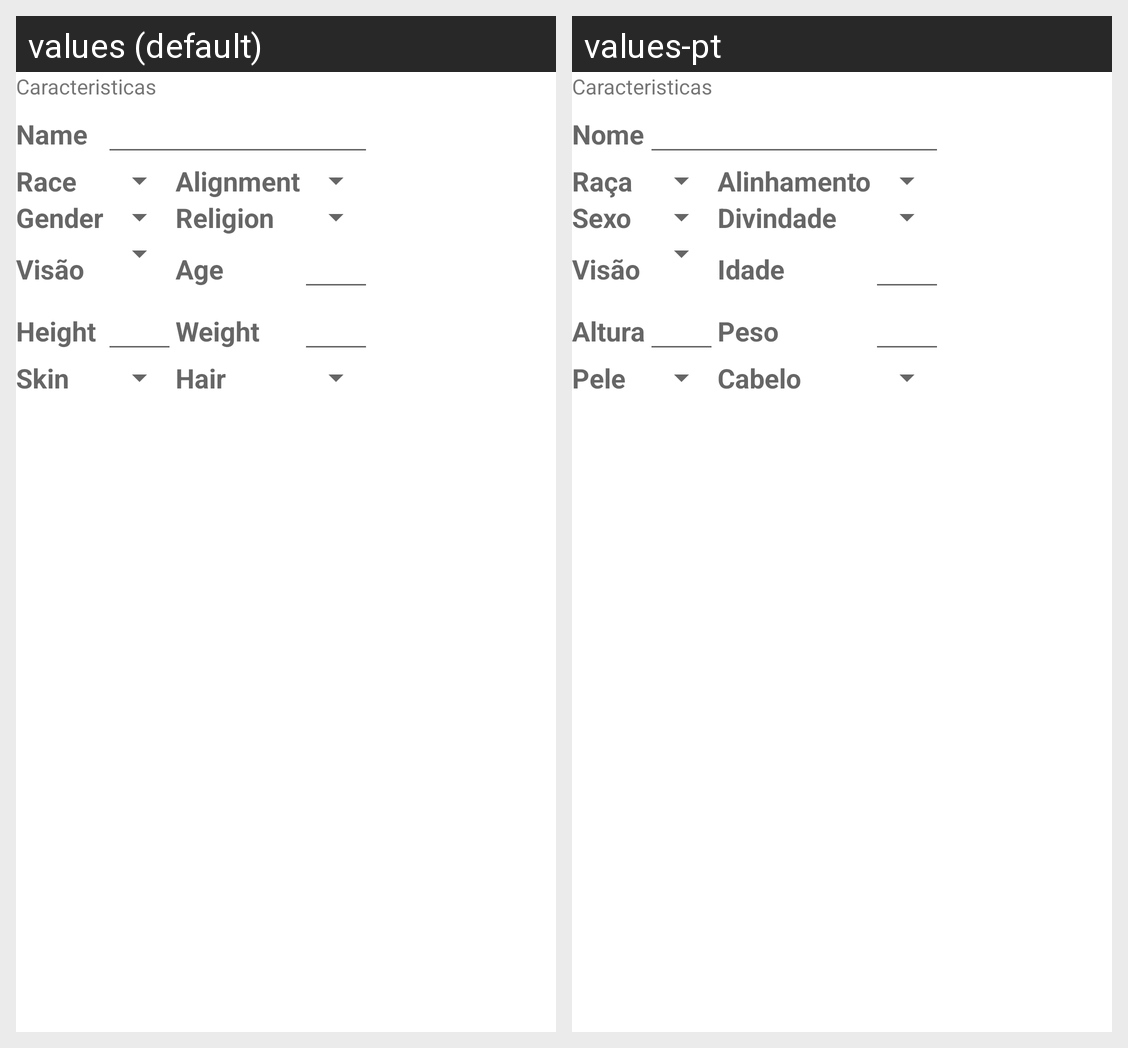

The Android screen above is rendered under two locales of the same app. Produce the string resources it draws, with the default and per-locale values.
Android screen res/layout/fragment_edit_characteristics.xml rendered under 2 locales, left to right: values (default), values-pt. Device: Nexus 5 (rendered at 1080×1920; each locale shown at half size, 540×960, under a caption strip naming it); theme Theme.MaterialComponents.DayNight.NoActionBar.
Strings drawn on this screen, with the default value and each locale's value (text and hints the layout hard-codes, and strings that could not be matched under every locale, appear in the picture but are not listed):

edit_label_name
  values: Name
  values-pt: Nome

edit_label_race
  values: Race
  values-pt: Raça

edit_label_alignment
  values: Alignment
  values-pt: Alinhamento

edit_label_gender
  values: Gender
  values-pt: Sexo

edit_label_religion
  values: Religion
  values-pt: Divindade

edit_label_age
  values: Age
  values-pt: Idade

edit_label_height
  values: Height
  values-pt: Altura

edit_label_weight
  values: Weight
  values-pt: Peso

edit_label_skin
  values: Skin
  values-pt: Pele

edit_label_hair
  values: Hair
  values-pt: Cabelo
